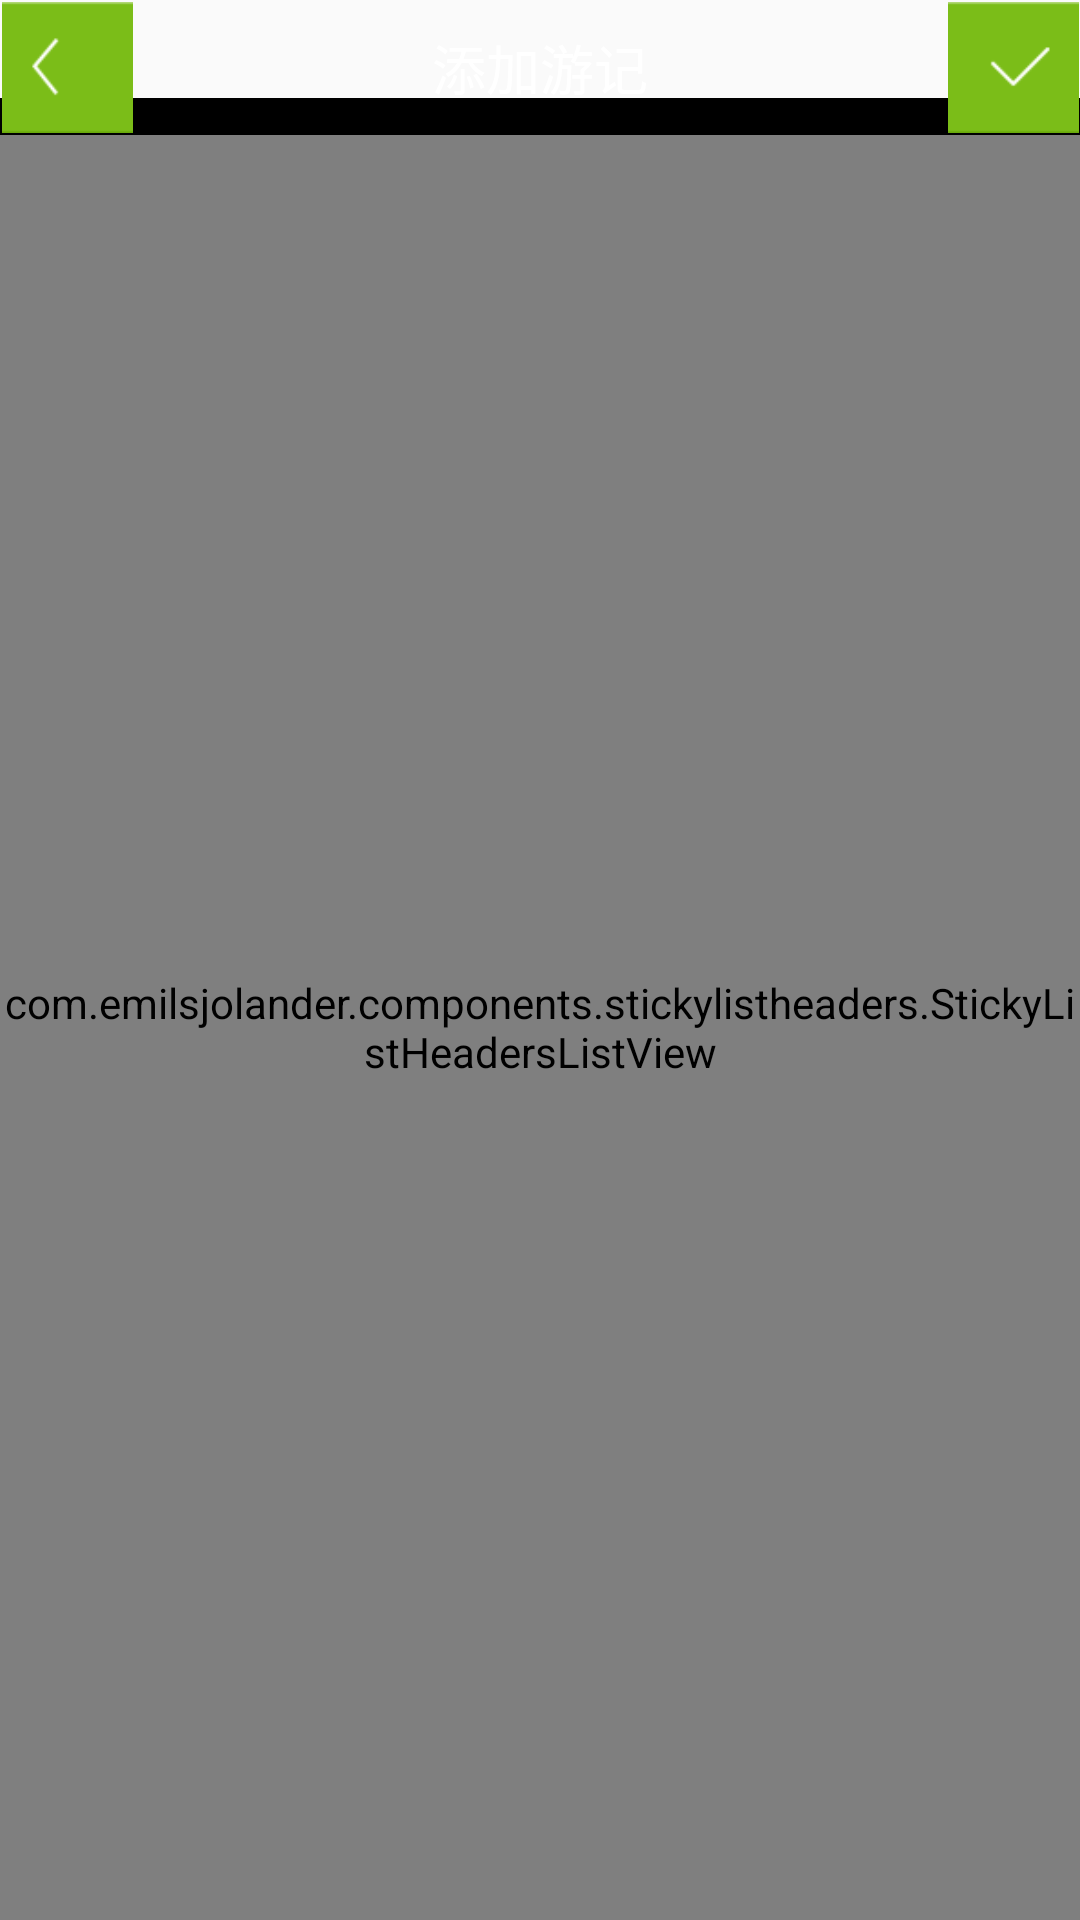

Reconstruct the res/layout file that produces this screen, plus the resources it refers to.
<!-- AndroidManifest.xml: application theme AppTheme -->
<!-- res/layout/activity_add_note.xml -->
<?xml version="1.0" encoding="utf-8"?>
<LinearLayout xmlns:android="http://schemas.android.com/apk/res/android"
    android:layout_width="match_parent"
    android:layout_height="match_parent"
    android:orientation="vertical" >

    <RelativeLayout
        android:layout_width="match_parent"
        android:layout_height="@dimen/title_height"
        android:background="@drawable/bg_actionbar" >

        <TextView
            android:id="@+id/tv_title"
            android:layout_width="wrap_content"
            android:layout_height="wrap_content"
            android:layout_centerHorizontal="true"
            android:layout_centerVertical="true"
            android:text="添加游记"
            android:textColor="@color/white"
            android:textSize="18sp" />

        <ImageView
            android:id="@+id/iv_back"
            style="@style/title_left_btn_style"
            android:layout_centerVertical="true"
            android:src="@drawable/btn_home_back" />

        <ImageView
            android:id="@+id/iv_add"
            style="@style/title_right_btn_style"
            android:layout_alignParentRight="true"
            android:layout_centerVertical="true"
            android:src="@drawable/btn_ok_selector" />

        <ProgressBar
            android:id="@+id/pb_refresh"
            style="?android:attr/progressBarStyleSmall"
            android:layout_width="wrap_content"
            android:layout_height="wrap_content"
            android:layout_alignParentRight="true"
            android:layout_centerVertical="true"
            android:layout_marginRight="13dp"
            android:visibility="gone" />
    </RelativeLayout>

    <com.emilsjolander.components.stickylistheaders.StickyListHeadersListView
        android:id="@+id/lv_sticky_list"
        style="@style/base_list_style"
        android:layout_width="match_parent"
        android:layout_height="0dp"
        android:layout_weight="1"
        android:clipToPadding="false"
        android:fastScrollEnabled="false"
        android:focusable="true"
        android:footerDividersEnabled="true"
        android:headerDividersEnabled="true"
        android:scrollbarStyle="outsideOverlay" />

</LinearLayout>
<!-- resources referenced by this layout -->
<resources>
  <color name="white">#ffffff</color>
  <dimen name="title_height">45dp</dimen>
  <!-- drawable btn_home_back (drawable) -->
  <selector xmlns:android="http://schemas.android.com/apk/res/android">
  
      <item android:drawable="@drawable/btn_home_back_s" android:state_focused="true"/>
      <item android:drawable="@drawable/btn_home_back_s" android:state_pressed="true"/>
      <item android:drawable="@drawable/btn_home_back_s" android:state_selected="true"/>
      <item android:drawable="@drawable/btn_home_back_d"/>
  
  </selector>
  <!-- drawable btn_ok_selector (drawable) -->
  <selector xmlns:android="http://schemas.android.com/apk/res/android">
  	<item android:state_focused="true" android:drawable="@drawable/ok_s" />
  	<item android:state_pressed="true" android:drawable="@drawable/ok_s" />
  	<item android:state_selected="true" android:drawable="@drawable/ok_s" />
  	<item android:drawable="@drawable/ok_d" />
  </selector>
  <style name="base_list_style">
          <item name="android:background">@color/list_background_color</item>
          <item name="android:cacheColorHint">#00000000</item>
          
          <item name="android:layout_width">fill_parent</item>
          <item name="android:layout_height">fill_parent</item>
          <item name="android:layout_weight">0</item>
          <item name="android:drawSelectorOnTop">false</item>
          <item name="android:fadingEdgeLength">30dp</item>
          <item name="android:divider">@drawable/bg_download_list_divider</item>
      </style>
  <style name="title_left_btn_style">
          <item name="android:layout_width">wrap_content</item>
          <item name="android:layout_height">wrap_content</item>
          <item name="android:paddingRight">10dp</item>
          <item name="android:layout_marginLeft">-2dp</item>
      </style>
  <style name="title_right_btn_style">
           <item name="android:layout_width">wrap_content</item>
          <item name="android:layout_height">wrap_content</item>
          <item name="android:paddingLeft">10dp</item>
          <item name="android:layout_marginRight">-2dp</item>
      </style>
  <style name="AppTheme" parent="AppBaseTheme">
          
      </style>
  <!-- drawable btn_home_back_s: png bitmap (drawable-hdpi, 3537 bytes) -->
  <!-- drawable btn_home_back_d: png bitmap (drawable-hdpi, 3515 bytes) -->
  <!-- drawable ok_s: png bitmap (drawable-hdpi, 3489 bytes) -->
  <!-- drawable ok_d: png bitmap (drawable-hdpi, 3465 bytes) -->
  <color name="list_background_color">#ffffffff</color>
  <style name="AppBaseTheme" parent="Theme.AppCompat.Light">
          
      </style>
</resources>
